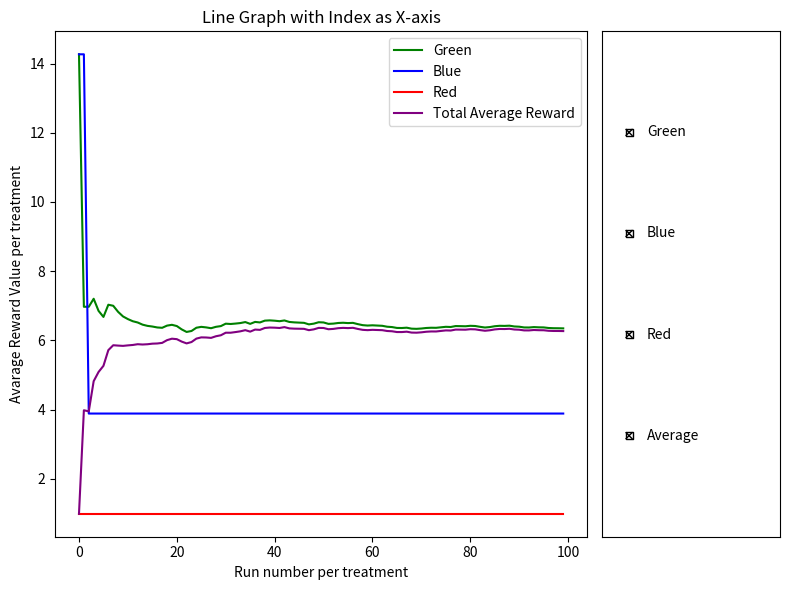

Python code for this plot:
# [redacted]

# Implement a MAB that focuse Upper-Confidence-Bound Action Selection algorithm for medical trial situation

# TODO:
#   - Three different treatments with uncertain performance, defined as welfare of a patient after the treatment
#   - Help doctor to prescribe a treatment at one time
#   - Display how estimated value of each treatment evolves over time
#   - Display the average reward you have obtained evolves

# HINT:
#   - int loop number
#   - double QBlue, QGreen, QRed where Q is used for the old/new estimate value
#   - int NBlue, NGreen, NRed = 0, where N is used for the 
#   - double R, where R is reward for the greedy number
#   - double e = 0.01 where e is epsilon-greedy method
#   - set the alph to be x between 0 < 1 
#       - the alpha determains how far back should we focuse 
#   - loop from 1 to 100
#   - Find the greedy action, find the action to take
#   - Generate the random reward from the list and follow a distribution
#   - Update Q for the action

import random
import math
import numpy as np
import matplotlib.pyplot as plt
from matplotlib.widgets import CheckButtons

avereward_Green = []
avereward_Blue = []
avereward_Red = []
total_average_reward = []

def main():
    # set up of the compiler
    print("Multi-armed Bandit In-Class Project:\n"+
        "Objectives:\n" +
        "  1. Three different treatments with uncertain performance, defined as welfare of a patient after the treatment.\n" +
        "  2. Help doctor to prescribe a treatment at one time.\n" +
        "  3. Display how estimated value of each treatment evolves over time.\n" +
        "  4. Display the average reward you have obtained evolves.")

    # array for green treatment
    green = [4.77317728, 5.99791051, 5.76776377, 4.47913849, 6.21411927, 6.84915318, 8.44082357, 
             6.15266159, 6.97135381, 7.43452167]
    # array for blue treatment
    blue = [6.00449072, 3.34005839, 6.71096916, 4.11113061, 5.68416528, 3.88539945, 3.51181469, 
            3.67426432, 4.98069804, 4.41366311]
    # array for red treatment
    red = [6.36086896, 5.65584783, 7.62912922, 13.29826146, 5.99876216, 8.14484021, 9.74488991, 
           6.616229, 14.26793535, 0.98932393]

    #set all the average reward to max
    QBlue, QGreen, QRed = max(blue), max(green), max(red)
    # QBlue, QGreen, QRed = 15, 15, 15
    max_val = max(QBlue, QGreen, QRed) 
    QBlue, QGreen, QRed = max_val, max_val, max_val
    
    

    # set the size as the size for the color
    NBlue, NGreen, NRed = 0, 0, 0
    c = 2
    print(f"      ___ G _____ B _____ R ___")
    At = []
    # begin the loop for the algorithm
    for loop_num in range(1, 101):
        val = -1
        reward = -1
        if(QBlue == QGreen and QBlue == QRed and QGreen == QRed):
            val = random.choice([1, 2, 3])
            if val == 1: #green 
                reward = np.random.choice(green)
                NGreen += 1
            elif val == 2: #blue
                reward = np.random.choice(blue)
                NBlue += 1
            else: #red
                reward = np.random.choice(red)
                NRed += 1
        else:
            max_value = max(QBlue, QGreen, QRed) 
            max_colors = [color for color, value in {'QBlue': QBlue, 'QGreen': QGreen, 'QRed': QRed}.items() if value == max_value]
            selected_color = random.choice(max_colors)
            if selected_color == 'QGreen':
                val = 1
                reward = np.random.choice(green)
                NGreen += 1
            elif selected_color == 'QBlue':
                val = 2
                reward = np.random.choice(blue)
                NBlue += 1
            else:
                val = 3
                reward = np.random.choice(red)
                NRed += 1

        # perform the equation for green
        if val == 1:
            QGreen = QGreen + (1/NGreen)*(reward - QGreen)
        # perform the equation for blue
        elif val == 2:
            QBlue = QBlue + (1/NBlue)*(reward - QBlue)
        # perform the equation for red
        else:
            QRed = QRed + (1/NRed)*(reward - QRed)

        # this should be the equation at found at the end of the slide
        if val == 1:
            UCB_Green = QGreen + c * (math.sqrt(math.log(loop_num) / NGreen))
            At.append(UCB_Green)
        elif val == 2:
            UCB_Blue = QBlue + c * (math.sqrt(math.log(loop_num) / NBlue))
            At.append(UCB_Blue)
        else:
            UCB_Red = QRed + c * (math.sqrt(math.log(loop_num) / NRed))
            At.append(UCB_Red)

        # Calculate total average reward at each step
        total_avg_reward = (NGreen * QGreen + NBlue * QBlue + NRed * QRed) / (NGreen + NBlue + NRed)
        total_average_reward.append(total_avg_reward)
        # set those values as placeholders to use in the graph
        avereward_Green.append(QGreen)
        avereward_Blue.append(QBlue)
        avereward_Red.append(QRed)

        print(f"Run {loop_num}:   {QGreen:.2f}     {QBlue:.2f}     {QRed:.2f}       "
              f"Total average reward {total_avg_reward:.2f} ")        #Epsilon: {e:.2f}")

    print("\nBest treatment after all runs:", end=" ")
    if QGreen > QBlue and QGreen > QRed:
        print('"Green"')
        best_color = "Green"
    elif QBlue > QGreen and QBlue > QRed:
        print('"Blue"')
        best_color = "Blue"
    else:
        print('"Red"')
        best_color = "Red"

    # Print the best average treatment after all runs
    best_average_treatment = max(QGreen, QBlue, QRed)
    print(f'Best average treatment after all runs: {best_average_treatment:.1f} ({best_color})')

    
    fig = plt.figure(figsize=(8, 6))
    gs = fig.add_gridspec(2, 2, width_ratios=[3, 1])

    # Plotting the graph for all three colors
    ax1 = fig.add_subplot(gs[:, 0])

    green_line, = ax1.plot(avereward_Green, label='Green', color='green')
    blue_line, = ax1.plot(avereward_Blue, label='Blue', color='blue')
    red_line, = ax1.plot(avereward_Red, label='Red', color='red')
    At, = ax1.plot(total_average_reward, label='Total Average Reward', color='purple')

    # Adding labels and title
    ax1.set_xlabel('Run number per treatment')
    ax1.set_ylabel('Avarage Reward Value per treatment')
    ax1.set_title('Line Graph with Index as X-axis')

    ax1.legend(loc='upper right')

    # Create CheckButtons
    ax2 = fig.add_subplot(gs[:, 1])
    labels = ('Green', 'Blue', 'Red', 'Average')
    visibility = [green_line.get_visible(), blue_line.get_visible(), red_line.get_visible(), At.get_visible()]
    check_buttons = CheckButtons(ax2, labels, visibility)

    # function to label for the colors
    def func(label):
        if label == 'Green':
            green_line.set_visible(not green_line.get_visible())
        elif label == 'Blue':
            blue_line.set_visible(not blue_line.get_visible())
        elif label == 'Red':
            red_line.set_visible(not red_line.get_visible())
        elif label == 'Average':
            At.set_visible(not At.get_visible())

        # Redraw the plot to reflect the changes in visibility
        plt.draw()

    check_buttons.on_clicked(func)
    plt.tight_layout()

    # Display the plot
    plt.show()
    print('\nEnd of Multi-armed bandit simulation')

if __name__ == "__main__":
    main()